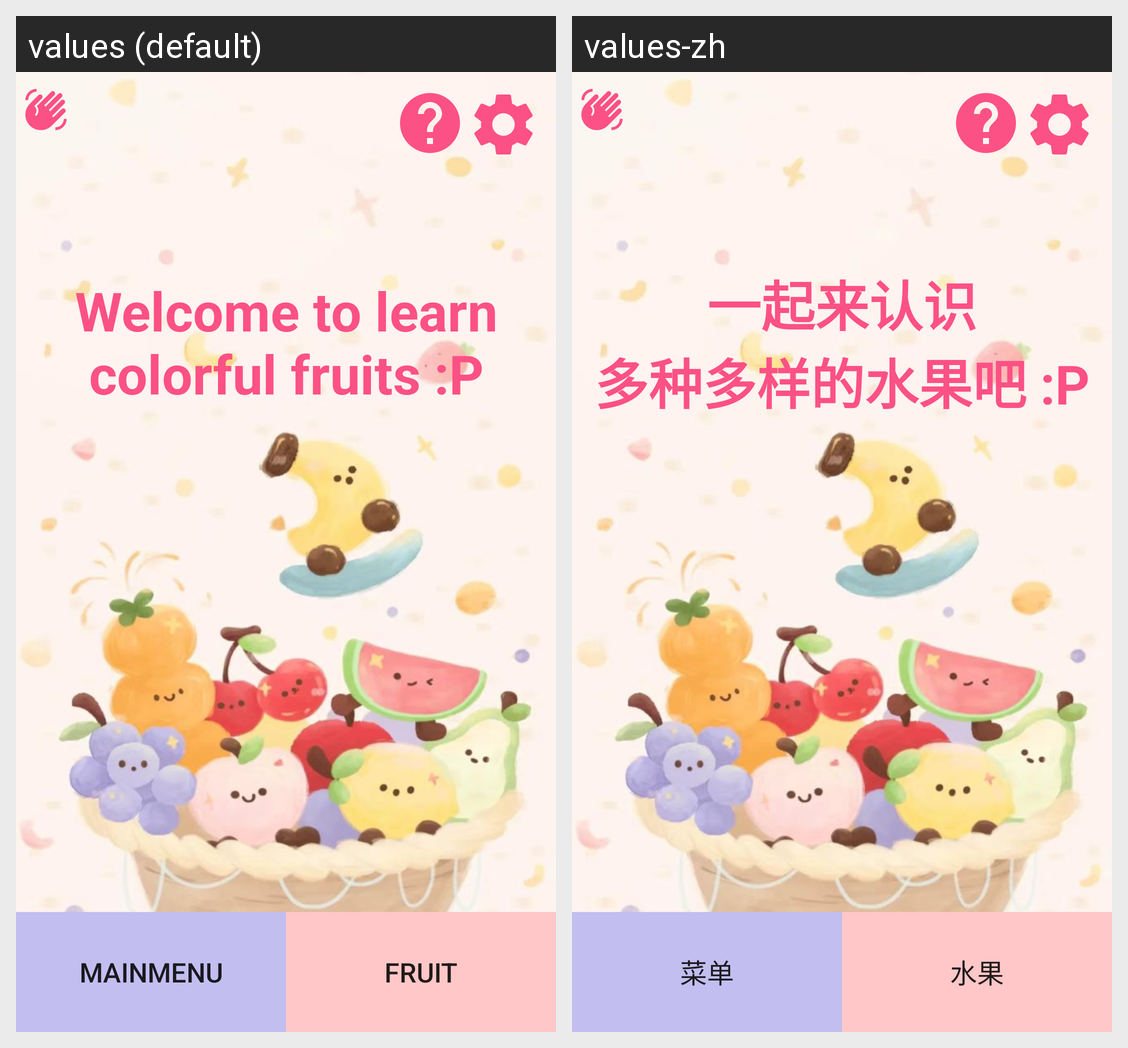

Strings drawn on this Android screen and how each of the app's shown locales translates them:
Android screen res/layout/activity_main.xml rendered under 2 locales, left to right: values (default), values-zh. Device: Nexus 5 (rendered at 1080×1920; each locale shown at half size, 540×960, under a caption strip naming it); theme Theme.Fruit_Learning.
Strings drawn on this screen, with the default value and each locale's value (text and hints the layout hard-codes, and strings that could not be matched under every locale, appear in the picture but are not listed):

welcome_text
  values: Welcome to learn
      colorful fruits :P
  values-zh: 一起来认识
      多种多样的水果吧 :P

mainmenu
  values: MainMenu
  values-zh: 菜单

red
  values: Fruit
  values-zh: 水果
